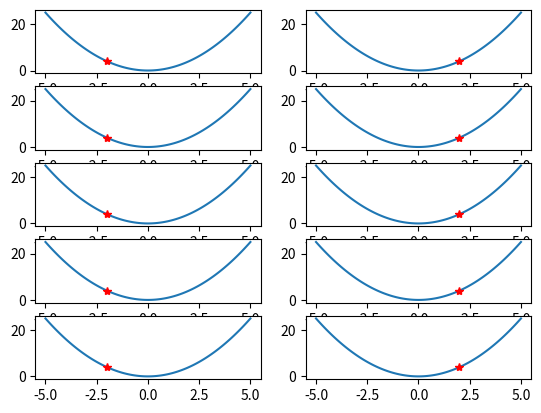

This figure's Python source:
import numpy as np
import matplotlib.pyplot as plt



x = np.linspace(-5,5,100)
y = np.power(x,2)

xa = 2
for i in range(10):
    learningRate = 1
    derivaatta = 2 * xa
    xa = xa - derivaatta * learningRate
    ya = np.power(xa,2)

    plt.figure(1)
    plt.subplot(5,2,i+1), plt.plot(x,y),plt.plot(xa,ya,'r*')
plt.show()